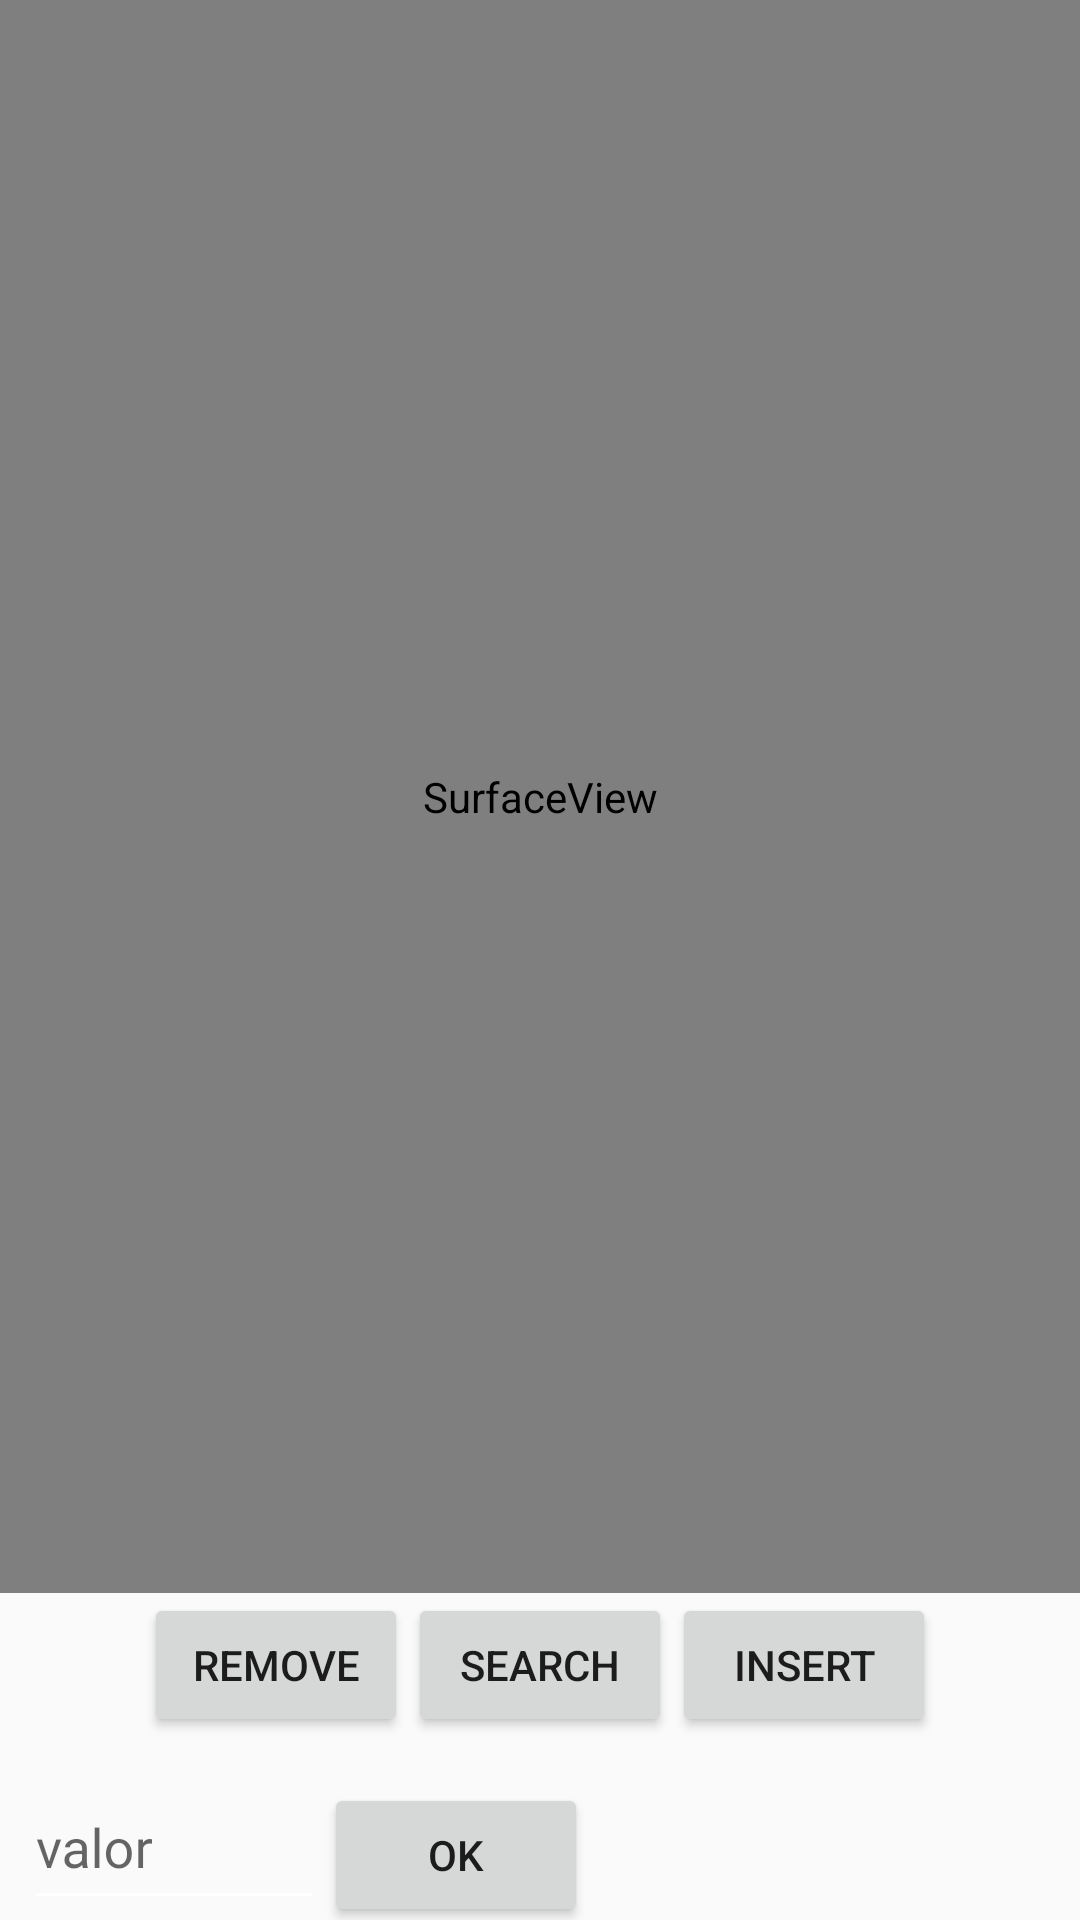

Reconstruct the res/layout file that produces this screen, plus the resources it refers to.
<!-- AndroidManifest.xml: application theme Theme.AppCompat.DayNight.DarkActionBar -->
<!-- res/layout/activity_binary_tree.xml -->
<?xml version="1.0" encoding="utf-8"?>
<androidx.constraintlayout.widget.ConstraintLayout xmlns:android="http://schemas.android.com/apk/res/android"
    xmlns:app="http://schemas.android.com/apk/res-auto"
    xmlns:tools="http://schemas.android.com/tools"
    android:id="@+id/constraintlayout"
    android:layout_width="match_parent"
    android:layout_height="match_parent"
    app:layoutDescription="@xml/activity_binary_tree_scene"
    tools:context=".BinaryTreeActivity">


    <SurfaceView
        android:id="@+id/surfaceView"
        android:layout_width="0dp"
        android:layout_height="0dp"
        app:layout_constraintBottom_toTopOf="@+id/linearLayout2"
        app:layout_constraintEnd_toEndOf="parent"
        app:layout_constraintStart_toStartOf="parent"
        app:layout_constraintTop_toTopOf="parent" />

    <LinearLayout
        android:id="@+id/linearLayout2"
        android:layout_width="match_parent"
        android:layout_height="wrap_content"
        android:layout_marginStart="8dp"
        android:layout_marginEnd="8dp"
        android:orientation="vertical"
        app:layout_constraintBottom_toBottomOf="parent"
        app:layout_constraintEnd_toEndOf="parent"
        app:layout_constraintStart_toStartOf="parent">

        <LinearLayout
            android:id="@+id/linearLayout"
            android:layout_width="match_parent"
            android:layout_height="wrap_content"
            android:gravity="center"
            android:orientation="horizontal">

            <Button
                android:id="@+id/btnRemove"
                android:layout_width="wrap_content"
                android:layout_height="wrap_content"
                android:text="Remove" />

            <Button
                android:id="@+id/btnSearch"
                android:layout_width="wrap_content"
                android:layout_height="wrap_content"
                android:text="search" />

            <Button
                android:id="@+id/btnInsert"
                android:layout_width="wrap_content"
                android:layout_height="wrap_content"
                android:text="insert" />

        </LinearLayout>

        <LinearLayout
            android:id="@+id/linLayoutInput"
            android:layout_width="wrap_content"
            android:layout_height="wrap_content"
            android:gravity="center_horizontal"
            android:orientation="horizontal">

            <Button
                android:id="@+id/buttonMin"
                android:layout_width="wrap_content"
                android:layout_height="wrap_content"
                android:layout_weight="1"
                android:text="procura Min."
                android:visibility="gone" />

            <Button
                android:id="@+id/buttonMax"
                android:layout_width="wrap_content"
                android:layout_height="wrap_content"
                android:layout_weight="1"
                android:text="Procura Max."
                android:visibility="gone" />

            <com.google.android.material.textfield.TextInputLayout
                android:id="@+id/textInputLayout"
                android:layout_width="match_parent"
                android:layout_height="wrap_content"
                android:gravity="center_horizontal">

                <com.google.android.material.textfield.TextInputEditText
                    android:id="@+id/entrada"
                    android:layout_width="100dp"
                    android:layout_height="50dp"
                    android:layout_weight="1"
                    android:backgroundTint="#FFFFFF"
                    android:hint="valor"
                    android:inputType="number" />

            </com.google.android.material.textfield.TextInputLayout>

            <Button
                android:id="@+id/buttonOK"
                android:layout_width="wrap_content"
                android:layout_height="wrap_content"
                android:layout_weight="1"
                android:text="OK" />

        </LinearLayout>
    </LinearLayout>


</androidx.constraintlayout.widget.ConstraintLayout>
<!-- resources referenced by this layout -->
<resources>

</resources>
